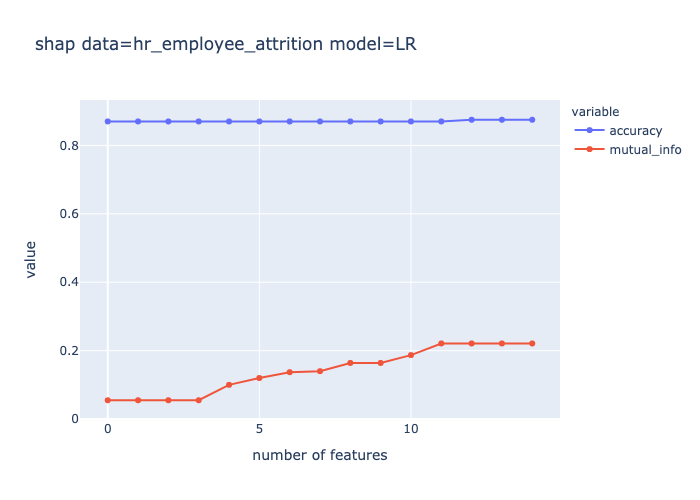

The data file committed next to this chart (first rows):
number of features, accuracy, mutual_info
0, 0.87, 0.055
1, 0.87, 0.055
2, 0.87, 0.055
3, 0.87, 0.055
4, 0.87, 0.1
5, 0.87, 0.12
6, 0.87, 0.137
7, 0.87, 0.14
8, 0.87, 0.164
9, 0.87, 0.164
10, 0.87, 0.187
11, 0.87, 0.221
12, 0.875, 0.221
13, 0.875, 0.221
14, 0.875, 0.221
